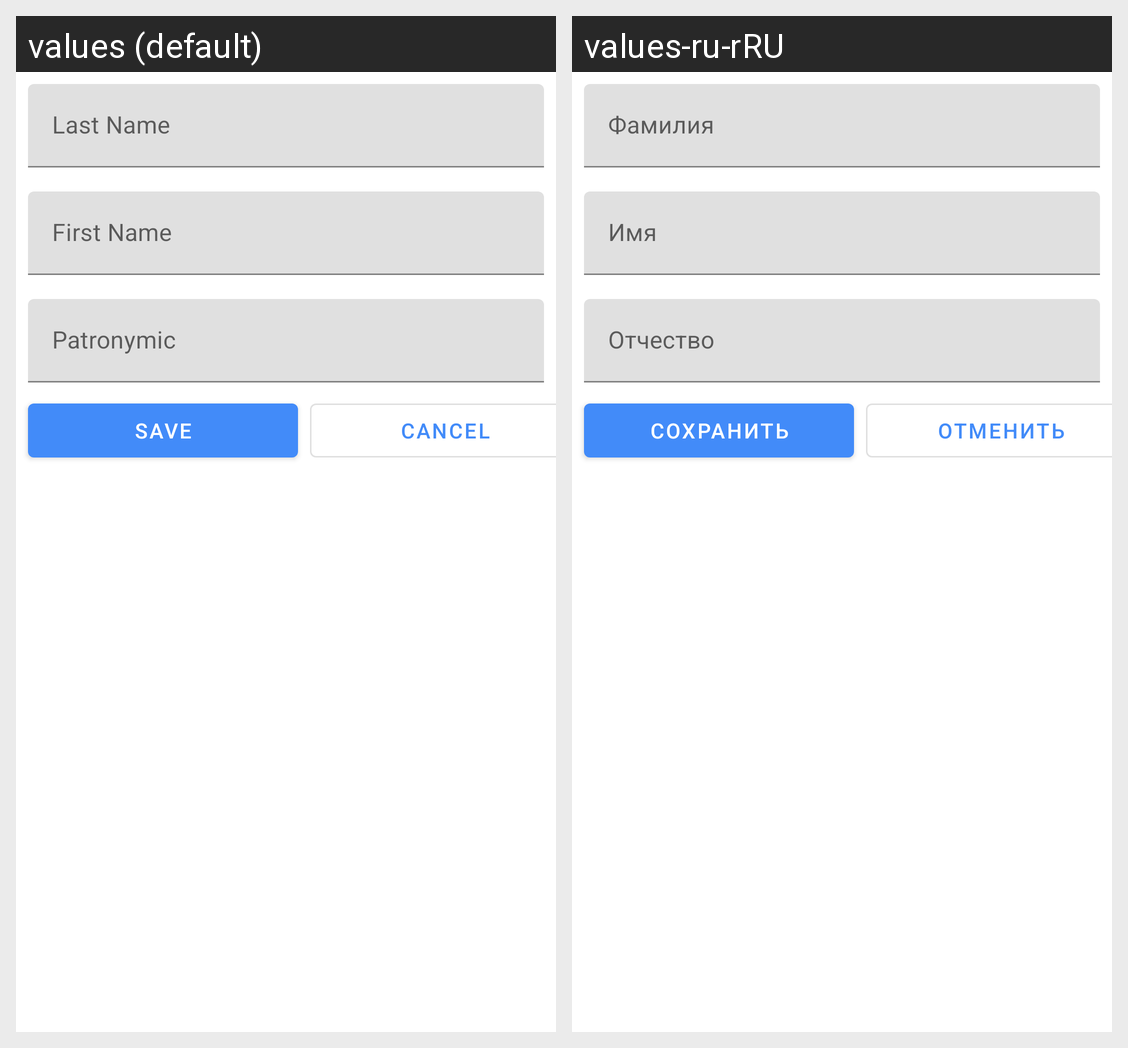

For this localized Android screen grid, give each drawn string resource with its value in every locale shown.
Android screen res/layout/fragment_edit_profile.xml rendered under 2 locales, left to right: values (default), values-ru-rRU. Device: Nexus 5 (rendered at 1080×1920; each locale shown at half size, 540×960, under a caption strip naming it); theme AppTheme.
Strings drawn on this screen, with the default value and each locale's value (text and hints the layout hard-codes, and strings that could not be matched under every locale, appear in the picture but are not listed):

last_name
  values: Last Name
  values-ru-rRU: Фамилия

first_name
  values: First Name
  values-ru-rRU: Имя

patronymic
  values: Patronymic
  values-ru-rRU: Отчество

save
  values: Save
  values-ru-rRU: Сохранить

cancel
  values: Cancel
  values-ru-rRU: Отменить
